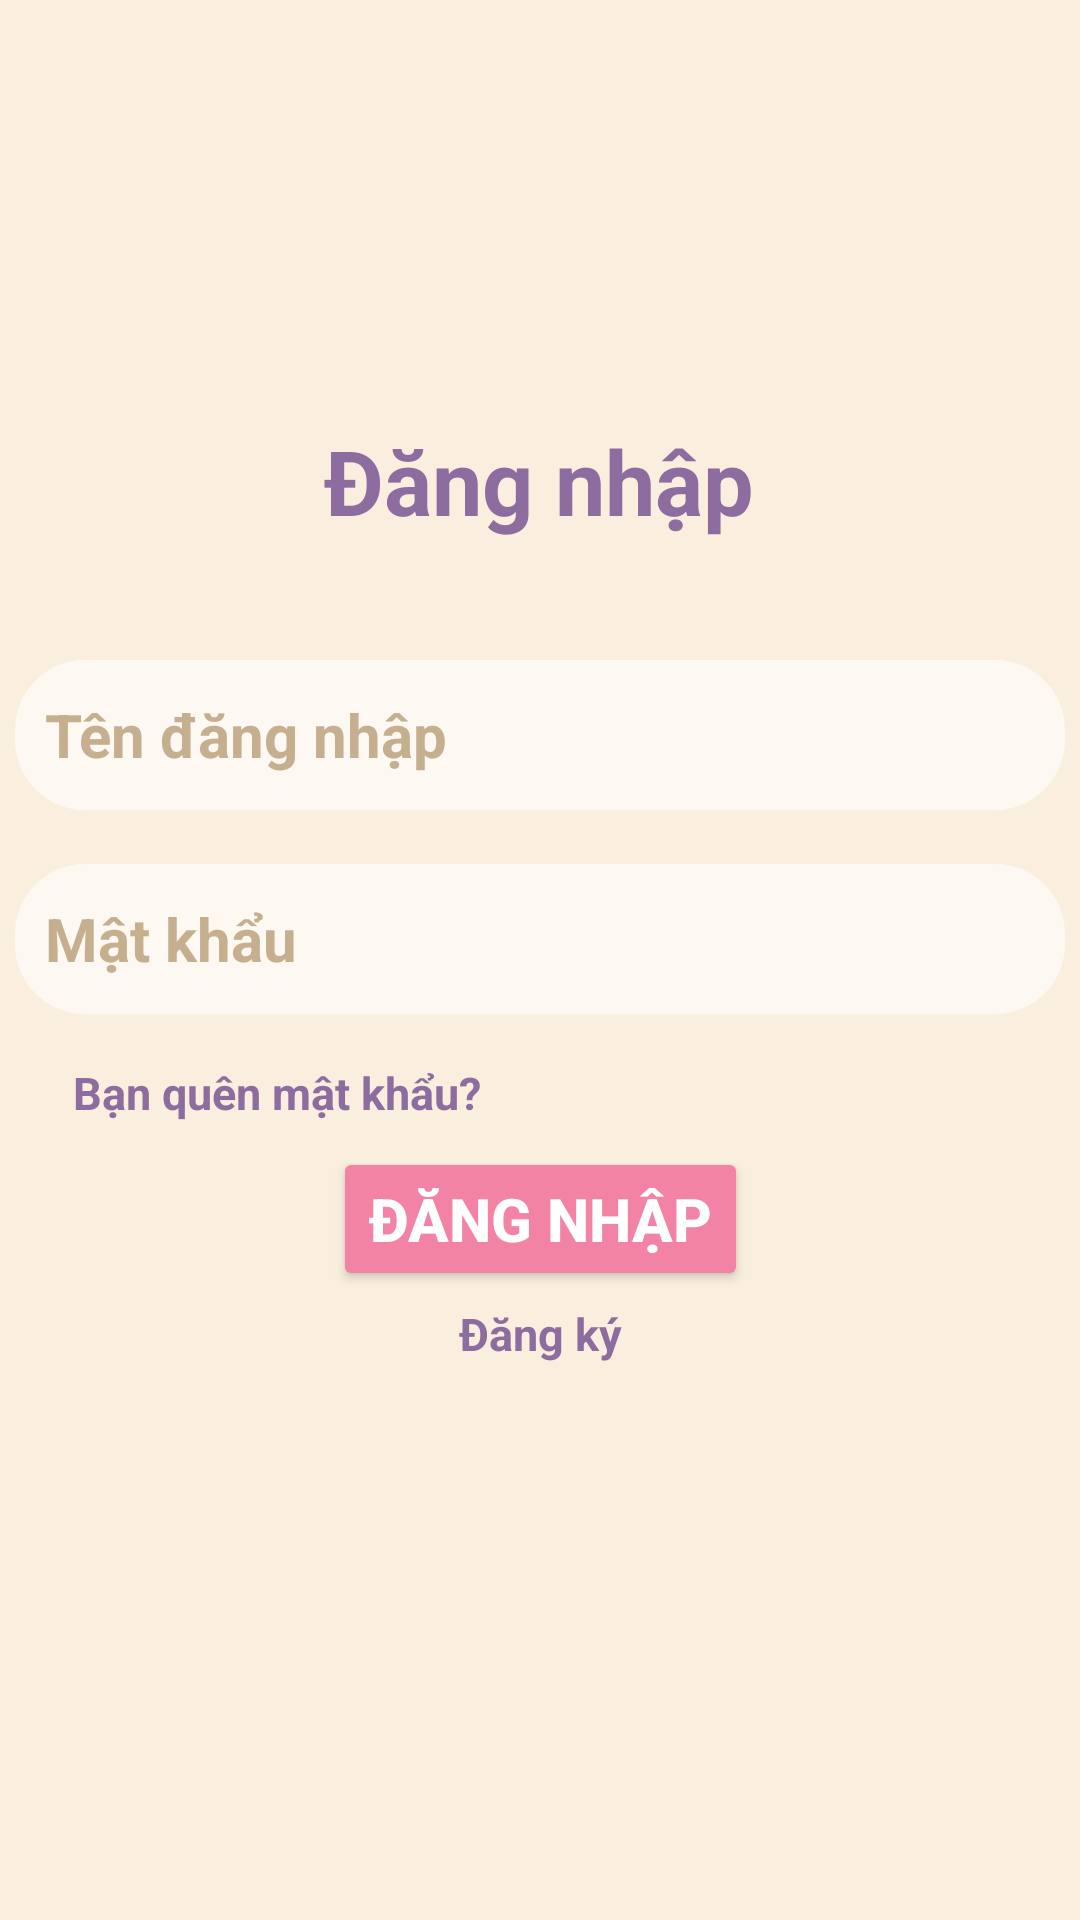

The Android layout XML behind this screen, and the referenced resources:
<!-- AndroidManifest.xml: application theme Theme.DemoAppMusic -->
<!-- res/layout/activity_login.xml -->
<?xml version="1.0" encoding="utf-8"?>
<androidx.constraintlayout.widget.ConstraintLayout xmlns:android="http://schemas.android.com/apk/res/android"
    xmlns:app="http://schemas.android.com/apk/res-auto"
    xmlns:tools="http://schemas.android.com/tools"
    android:layout_width="match_parent"
    android:background="@color/nen"
    android:layout_height="match_parent"
    tools:context=".LoginActivity">

    <TextView
        android:layout_width="wrap_content"
        android:layout_height="wrap_content"
        android:layout_marginTop="140dp"
        android:text="Đăng nhập"
        android:textStyle="bold"
        android:textColor="@color/nen2"
        android:textSize="30sp"
        app:layout_constraintEnd_toEndOf="parent"
        app:layout_constraintHorizontal_bias="0.498"
        app:layout_constraintStart_toStartOf="parent"
        app:layout_constraintTop_toTopOf="parent" />

    <TextView
        android:id="@+id/forgotPass"
        android:layout_width="wrap_content"
        android:layout_height="wrap_content"
        android:layout_marginTop="16dp"
        android:text="Bạn quên mật khẩu?"
        android:textColor="@color/nen2"
        android:textSize="15sp"
        android:textStyle="bold"
        app:layout_constraintEnd_toEndOf="parent"
        app:layout_constraintHorizontal_bias="0.109"
        app:layout_constraintStart_toStartOf="parent"
        app:layout_constraintTop_toBottomOf="@+id/edtPassLogin" />

    <TextView
        android:layout_width="wrap_content"
        android:layout_height="wrap_content"
        android:layout_marginTop="4dp"
        android:text="Đăng ký"
        android:textColor="@color/nen2"
        android:textSize="15sp"
        android:textStyle="bold"
        android:id="@+id/edtDangky"
        app:layout_constraintEnd_toEndOf="parent"
        app:layout_constraintStart_toStartOf="parent"
        app:layout_constraintTop_toBottomOf="@+id/btnDangnhap"/>

    <EditText
        android:id="@+id/edtUserLogin"
        android:layout_width="350dp"
        android:layout_height="50dp"
        android:layout_marginTop="220dp"
        android:background="@drawable/edittext_background"
        android:hint="Tên đăng nhập"
        android:padding="10dp"
        android:textColorHint="@color/nendam"
        android:textSize="20sp"
        android:textStyle="bold"
        app:layout_constraintEnd_toEndOf="parent"
        app:layout_constraintHorizontal_bias="0.491"
        app:layout_constraintStart_toStartOf="parent"
        app:layout_constraintTop_toTopOf="parent" />

    <EditText
        android:id="@+id/edtPassLogin"
        android:layout_width="350dp"
        android:layout_height="50dp"
        android:layout_marginTop="288dp"
        android:background="@drawable/edittext_background"
        android:hint="Mật khẩu"
        android:inputType="textPassword"
        android:padding="10dp"
        android:textColorHint="@color/nendam"
        android:textSize="20sp"
        android:textStyle="bold"
        app:layout_constraintEnd_toEndOf="parent"
        app:layout_constraintHorizontal_bias="0.491"
        app:layout_constraintStart_toStartOf="parent"
        app:layout_constraintTop_toTopOf="parent" />

    <Button
        android:id="@+id/btnDangnhap"
        android:layout_width="wrap_content"
        android:layout_height="wrap_content"
        android:layout_marginTop="8dp"
        android:backgroundTint="@color/nen1"
        android:text="Đăng nhập"
        android:textStyle="bold"
        android:textSize="20sp"
        android:textColor="@color/white"
        app:layout_constraintEnd_toEndOf="parent"
        app:layout_constraintStart_toStartOf="parent"
        app:layout_constraintTop_toBottomOf="@+id/forgotPass" />
</androidx.constraintlayout.widget.ConstraintLayout>
<!-- resources referenced by this layout -->
<resources>
  <color name="nen">#FAEFDE</color>
  <color name="nen1">#F283A5</color>
  <color name="nen2">#8D6C9F</color>
  <color name="nendam">#C5AF8F</color>
  <color name="white">#FFFFFFFF</color>
  <!-- drawable edittext_background (drawable) -->
  <?xml version="1.0" encoding="utf-8"?>
  <layer-list xmlns:android="http://schemas.android.com/apk/res/android">
  <item>
      <shape android:shape="rectangle">
          <solid android:color="@color/grey"/>
          <corners
              android:radius="70px"/>
      </shape>
  
  </item>
  </layer-list>
  <style name="Theme.DemoAppMusic" parent="Base.Theme.DemoAppMusic" />
  <color name="grey">#99FFFFFF</color>
  <style name="Base.Theme.DemoAppMusic" parent="Theme.Material3.DayNight.NoActionBar">
          
          
      </style>
</resources>
